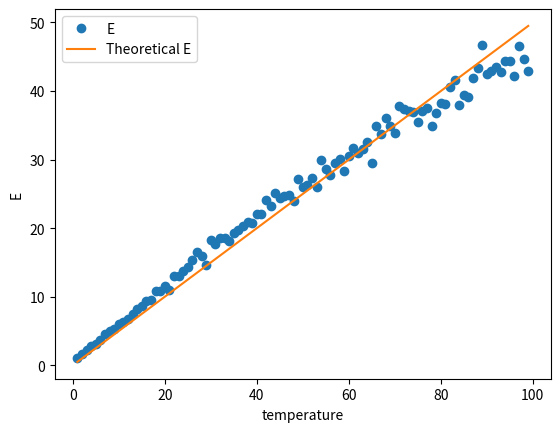

The script that saved this image:
import random 
import numpy as np
import matplotlib.pyplot as plt


def ptle(b,n):
    states=np.ones(n)
    for i in range(n*100):
        i=random.randint(0,n-1)
        trynum=random.random()
        if trynum<0.5:
            if states[i]==1:
                pass
            else:
                states[i]=states[i]-1
        else:
            DE=2*states[i]+1
            if random.random()<np.exp(-b*DE):
                states[i]=states[i]+1
            else:
                pass    
    return sum(states**2)



def vavg(n):
    temp=np.arange(1,100,1)
    E=[]
    Ethe=[]
    for t in temp:
        Ethe.append(t/2)
        E.append(ptle(1/t,n)/n)
    
    
    plt.xlabel('temperature')
    plt.ylabel('E')
    plt.plot(temp,E,'o',label="E")
    plt.plot(temp,Ethe,label="Theoretical E")
    plt.legend()
    plt.show()

vavg(1000)